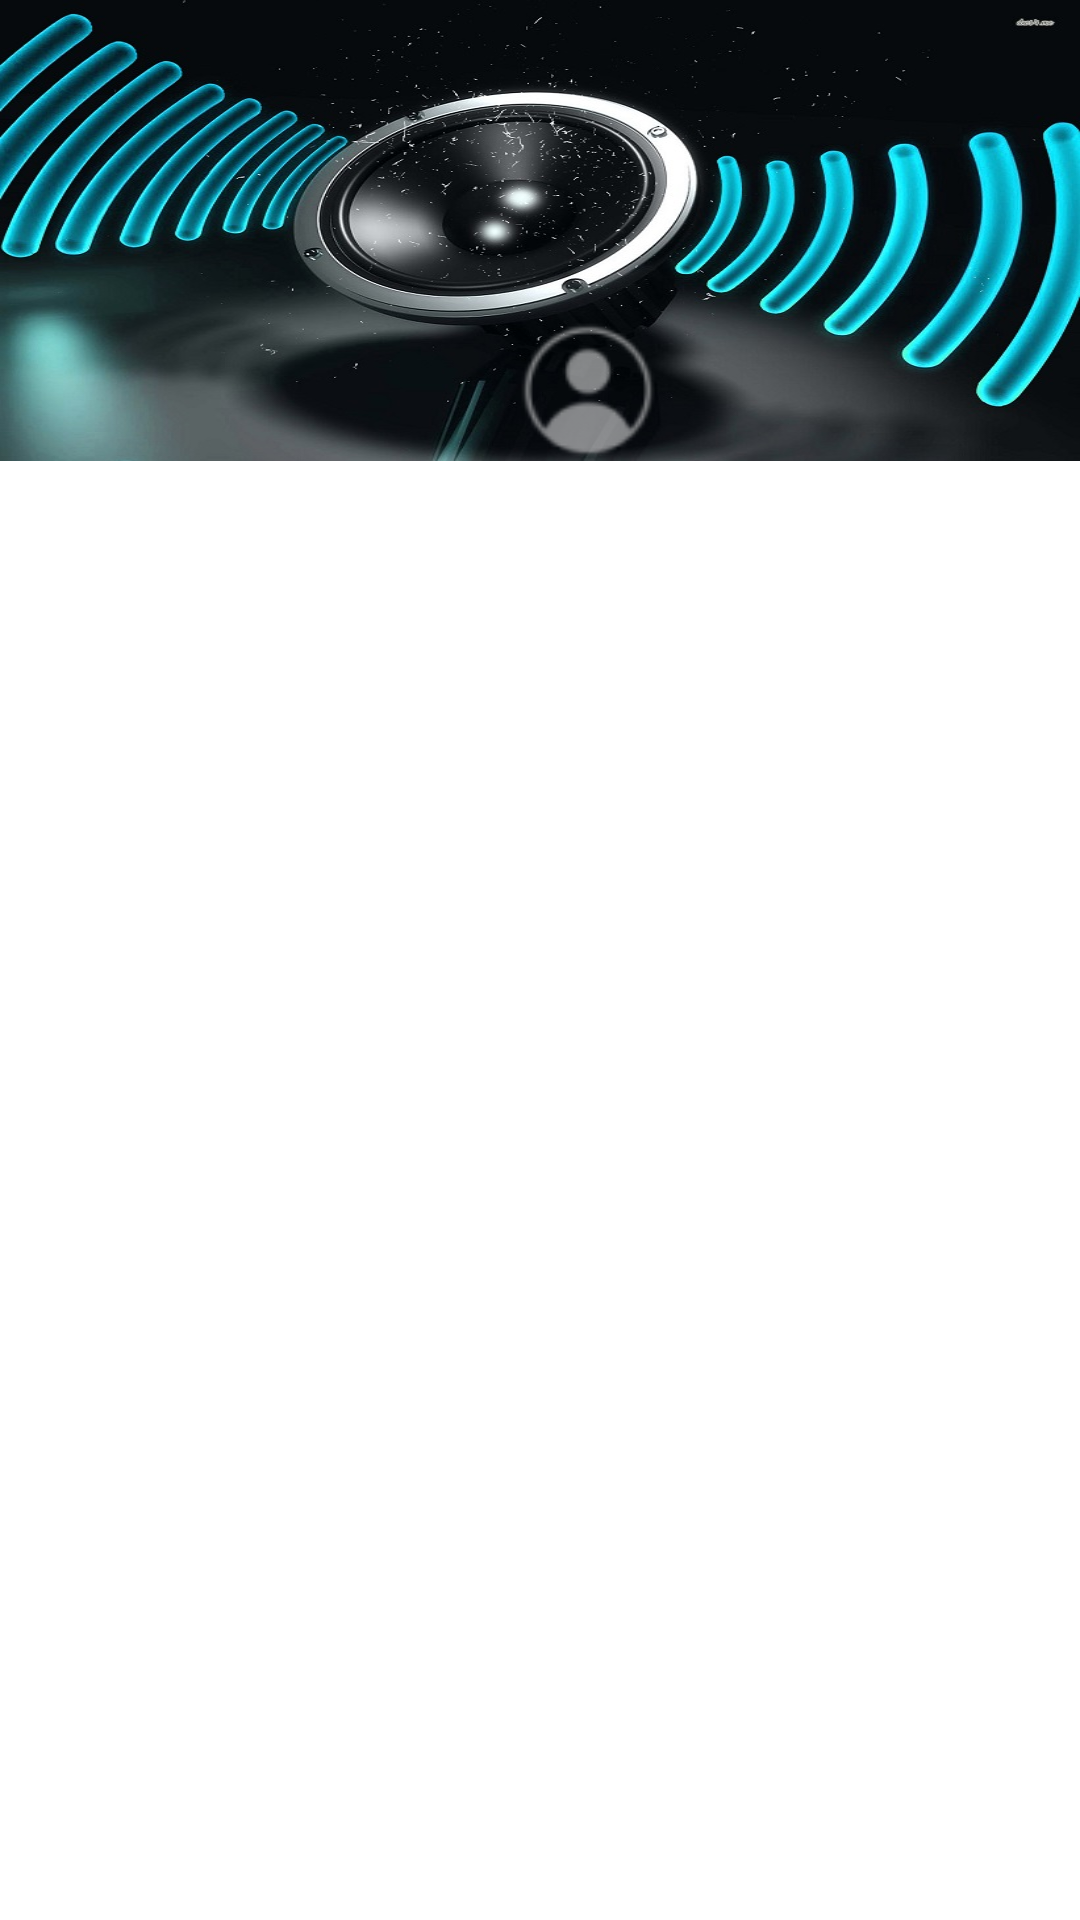

Write the Android layout XML for this screen, with the resource values it uses.
<!-- AndroidManifest.xml: application theme AppTheme -->
<!-- res/layout/navigation_drawer_header.xml -->
<?xml version="1.0" encoding="utf-8"?>
<FrameLayout xmlns:android="http://schemas.android.com/apk/res/android"
    android:layout_width="match_parent"
    android:layout_height="192dp"
    android:gravity="bottom"
    android:theme="@style/ThemeOverlay.AppCompat.Dark">
    <ImageView
        android:layout_width="match_parent"
        android:layout_height="wrap_content"
        android:scaleType="centerCrop"
        android:background="@drawable/header" />
    <LinearLayout
        android:layout_width="match_parent"
        android:layout_height="52dp"
        android:layout_gravity="left|bottom"
        android:gravity="center"
        android:orientation="vertical"
        android:paddingBottom="8dp"
        android:paddingLeft="16dp"
        android:paddingRight="16dp">
        <TextView
            android:layout_width="match_parent"
            android:layout_height="wrap_content"
            android:layout_gravity="center"
            android:gravity="center_vertical"
            android:textAppearance="@style/TextAppearance.AppCompat.Body2" />
        <TextView
            android:id="@+id/emailUser"
            android:layout_width="match_parent"
            android:layout_height="wrap_content"
            android:layout_gravity="center"
            android:gravity="center_vertical"
            android:textAppearance="@style/TextAppearance.AppCompat.Body1" />
    </LinearLayout>

    <ImageView
        android:id="@+id/imgProfile"
        android:layout_marginLeft="16dp"
        android:layout_marginTop="80dp"
        android:layout_width="100dp"
        android:layout_height="100dp"
        android:scaleType="centerCrop"
        android:src="@drawable/ic_profile"
        android:layout_gravity="center_horizontal|top" />
</FrameLayout>
<!-- resources referenced by this layout -->
<resources>
  <!-- drawable header: jpg bitmap (drawable-xxhdpi, 116686 bytes) -->
  <!-- drawable ic_profile: png bitmap (drawable-hdpi, 511 bytes) -->
  <style name="AppTheme" parent="Theme.AppCompat.Light.NoActionBar">
          
          <item name="android:windowActionBar">false</item>
          <item name="android:windowNoTitle">true</item>
          <item name="colorPrimary">#3F51B5</item>
          <item name="colorPrimaryDark">#3F51B5</item>
          <item name="colorAccent">#3F51B5</item>
          <item name="colorControlHighlight">#403f51b5</item>
          <item name="android:windowBackground">@color/md_white_1000</item>
      </style>
  <color name="md_white_1000">#ffffff</color>
</resources>
